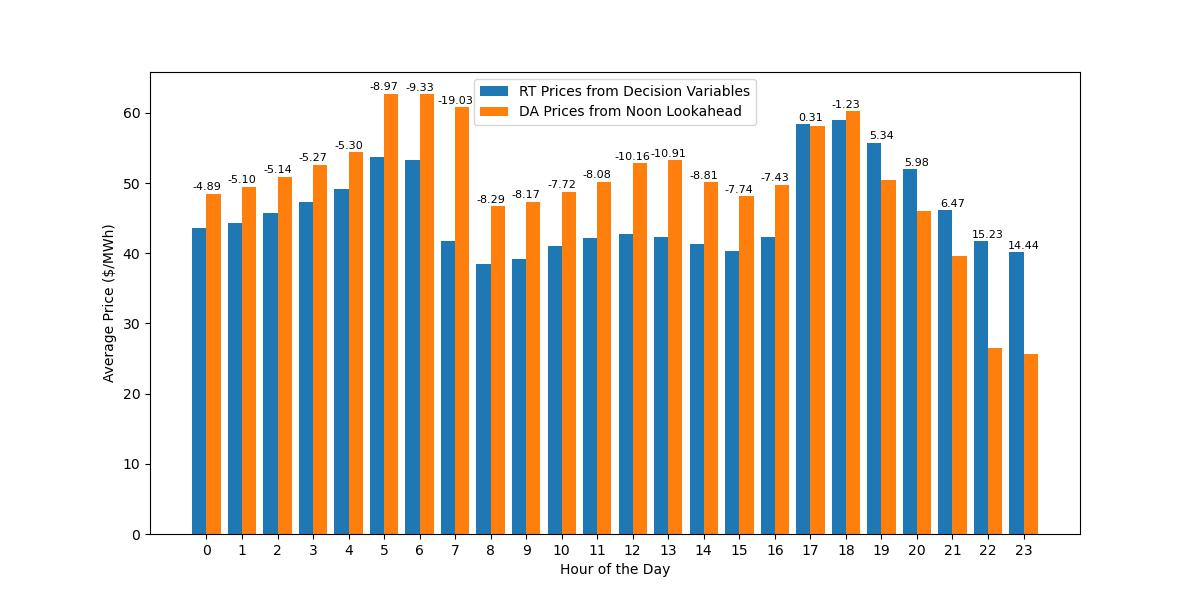

Data behind this chart, as committed beside it:
DateTime, Decision Prices, Noon Lookahead Prices, Dec_minus_Look_price
2018-01-02 00:00:00, 1495, 3612, -2117
2018-01-02 01:00:00, 1495, 3612, -2117
2018-01-02 02:00:00, 1495, 3612, -2117
2018-01-02 03:00:00, 1495, 3612, -2117
2018-01-02 04:00:00, 1495, 3612, -2117
2018-01-02 05:00:00, 2070, 5000, -2930
2018-01-02 06:00:00, 2070, 5000, -2930
2018-01-02 07:00:00, 2070, 5000, -2930
2018-01-02 08:00:00, 2070, 5000, -2930
2018-01-02 09:00:00, 2070, 5000, -2930
2018-01-02 10:00:00, 2070, 5000, -2930
2018-01-02 11:00:00, 2070, 5000, -2930
2018-01-02 12:00:00, 2070, 5000, -2930
2018-01-02 13:00:00, 2070, 5000, -2930
2018-01-02 14:00:00, 1495, 3612, -2117
2018-01-02 15:00:00, 1783, 4306, -2524
2018-01-02 16:00:00, 2070, 5000, -2930
2018-01-02 17:00:00, 2070, 5000, -2930
2018-01-02 18:00:00, 2070, 5000, -2930
2018-01-02 19:00:00, 2070, 5000, -2930
2018-01-02 20:00:00, 2070, 5000, -2930
2018-01-02 21:00:00, 1070, 4000, -2930
2018-01-02 22:00:00, 47.28, 68.71, -21.43
2018-01-02 23:00:00, 36.85, 55.87, -19.02
2018-01-03 00:00:00, 36.85, 36.85, 0.0
2018-01-03 01:00:00, 36.85, 36.85, 0.0
2018-01-03 02:00:00, 36.85, 36.85, 0.0
2018-01-03 03:00:00, 36.85, 36.85, 0.0
2018-01-03 04:00:00, 36.85, 36.85, 0.0
2018-01-03 05:00:00, 36.85, 36.85, 0.0
2018-01-03 06:00:00, 36.85, 36.85, 0.0
2018-01-03 07:00:00, 36.85, 36.85, 0.0
2018-01-03 08:00:00, 36.85, 36.85, 0.0
2018-01-03 09:00:00, 36.85, 36.85, 0.0
2018-01-03 10:00:00, 36.85, 36.85, 0.0
2018-01-03 11:00:00, 36.85, 36.85, 0.0
2018-01-03 12:00:00, 36.85, 36.85, 0.0
2018-01-03 13:00:00, 36.85, 36.85, 0.0
2018-01-03 14:00:00, 36.85, 36.85, 0.0
2018-01-03 15:00:00, 36.85, 36.85, 0.0
2018-01-03 16:00:00, 52.78, 43.93, 8.853
2018-01-03 17:00:00, 68.71, 61.58, 7.134
2018-01-03 18:00:00, 68.71, 68.71, 0.0
2018-01-03 19:00:00, 68.71, 151.8, -83.12
2018-01-03 20:00:00, 68.71, 65.14, 3.567
2018-01-03 21:00:00, 68.71, 61.58, 7.134
2018-01-03 22:00:00, 68.71, 61.58, 7.134
2018-01-03 23:00:00, 68.71, 51.01, 17.71
2018-01-04 00:00:00, 68.71, 68.71, 0.0
2018-01-04 01:00:00, 68.71, 68.71, 0.0
2018-01-04 02:00:00, 68.71, 68.71, 0.0
2018-01-04 03:00:00, 68.71, 68.71, 0.0
2018-01-04 04:00:00, 68.71, 68.71, 0.0
2018-01-04 05:00:00, 68.71, 68.71, 0.0
2018-01-04 06:00:00, 65.68, 68.71, -3.036
2018-01-04 07:00:00, 59.01, 68.71, -9.699
2018-01-04 08:00:00, 36.85, 36.85, 0.0
2018-01-04 09:00:00, 32.25, 33.03, -0.7804
2018-01-04 10:00:00, 32.1, 33.03, -0.9297
2018-01-04 11:00:00, 31.94, 33.03, -1.089
... 8,602 more rows
